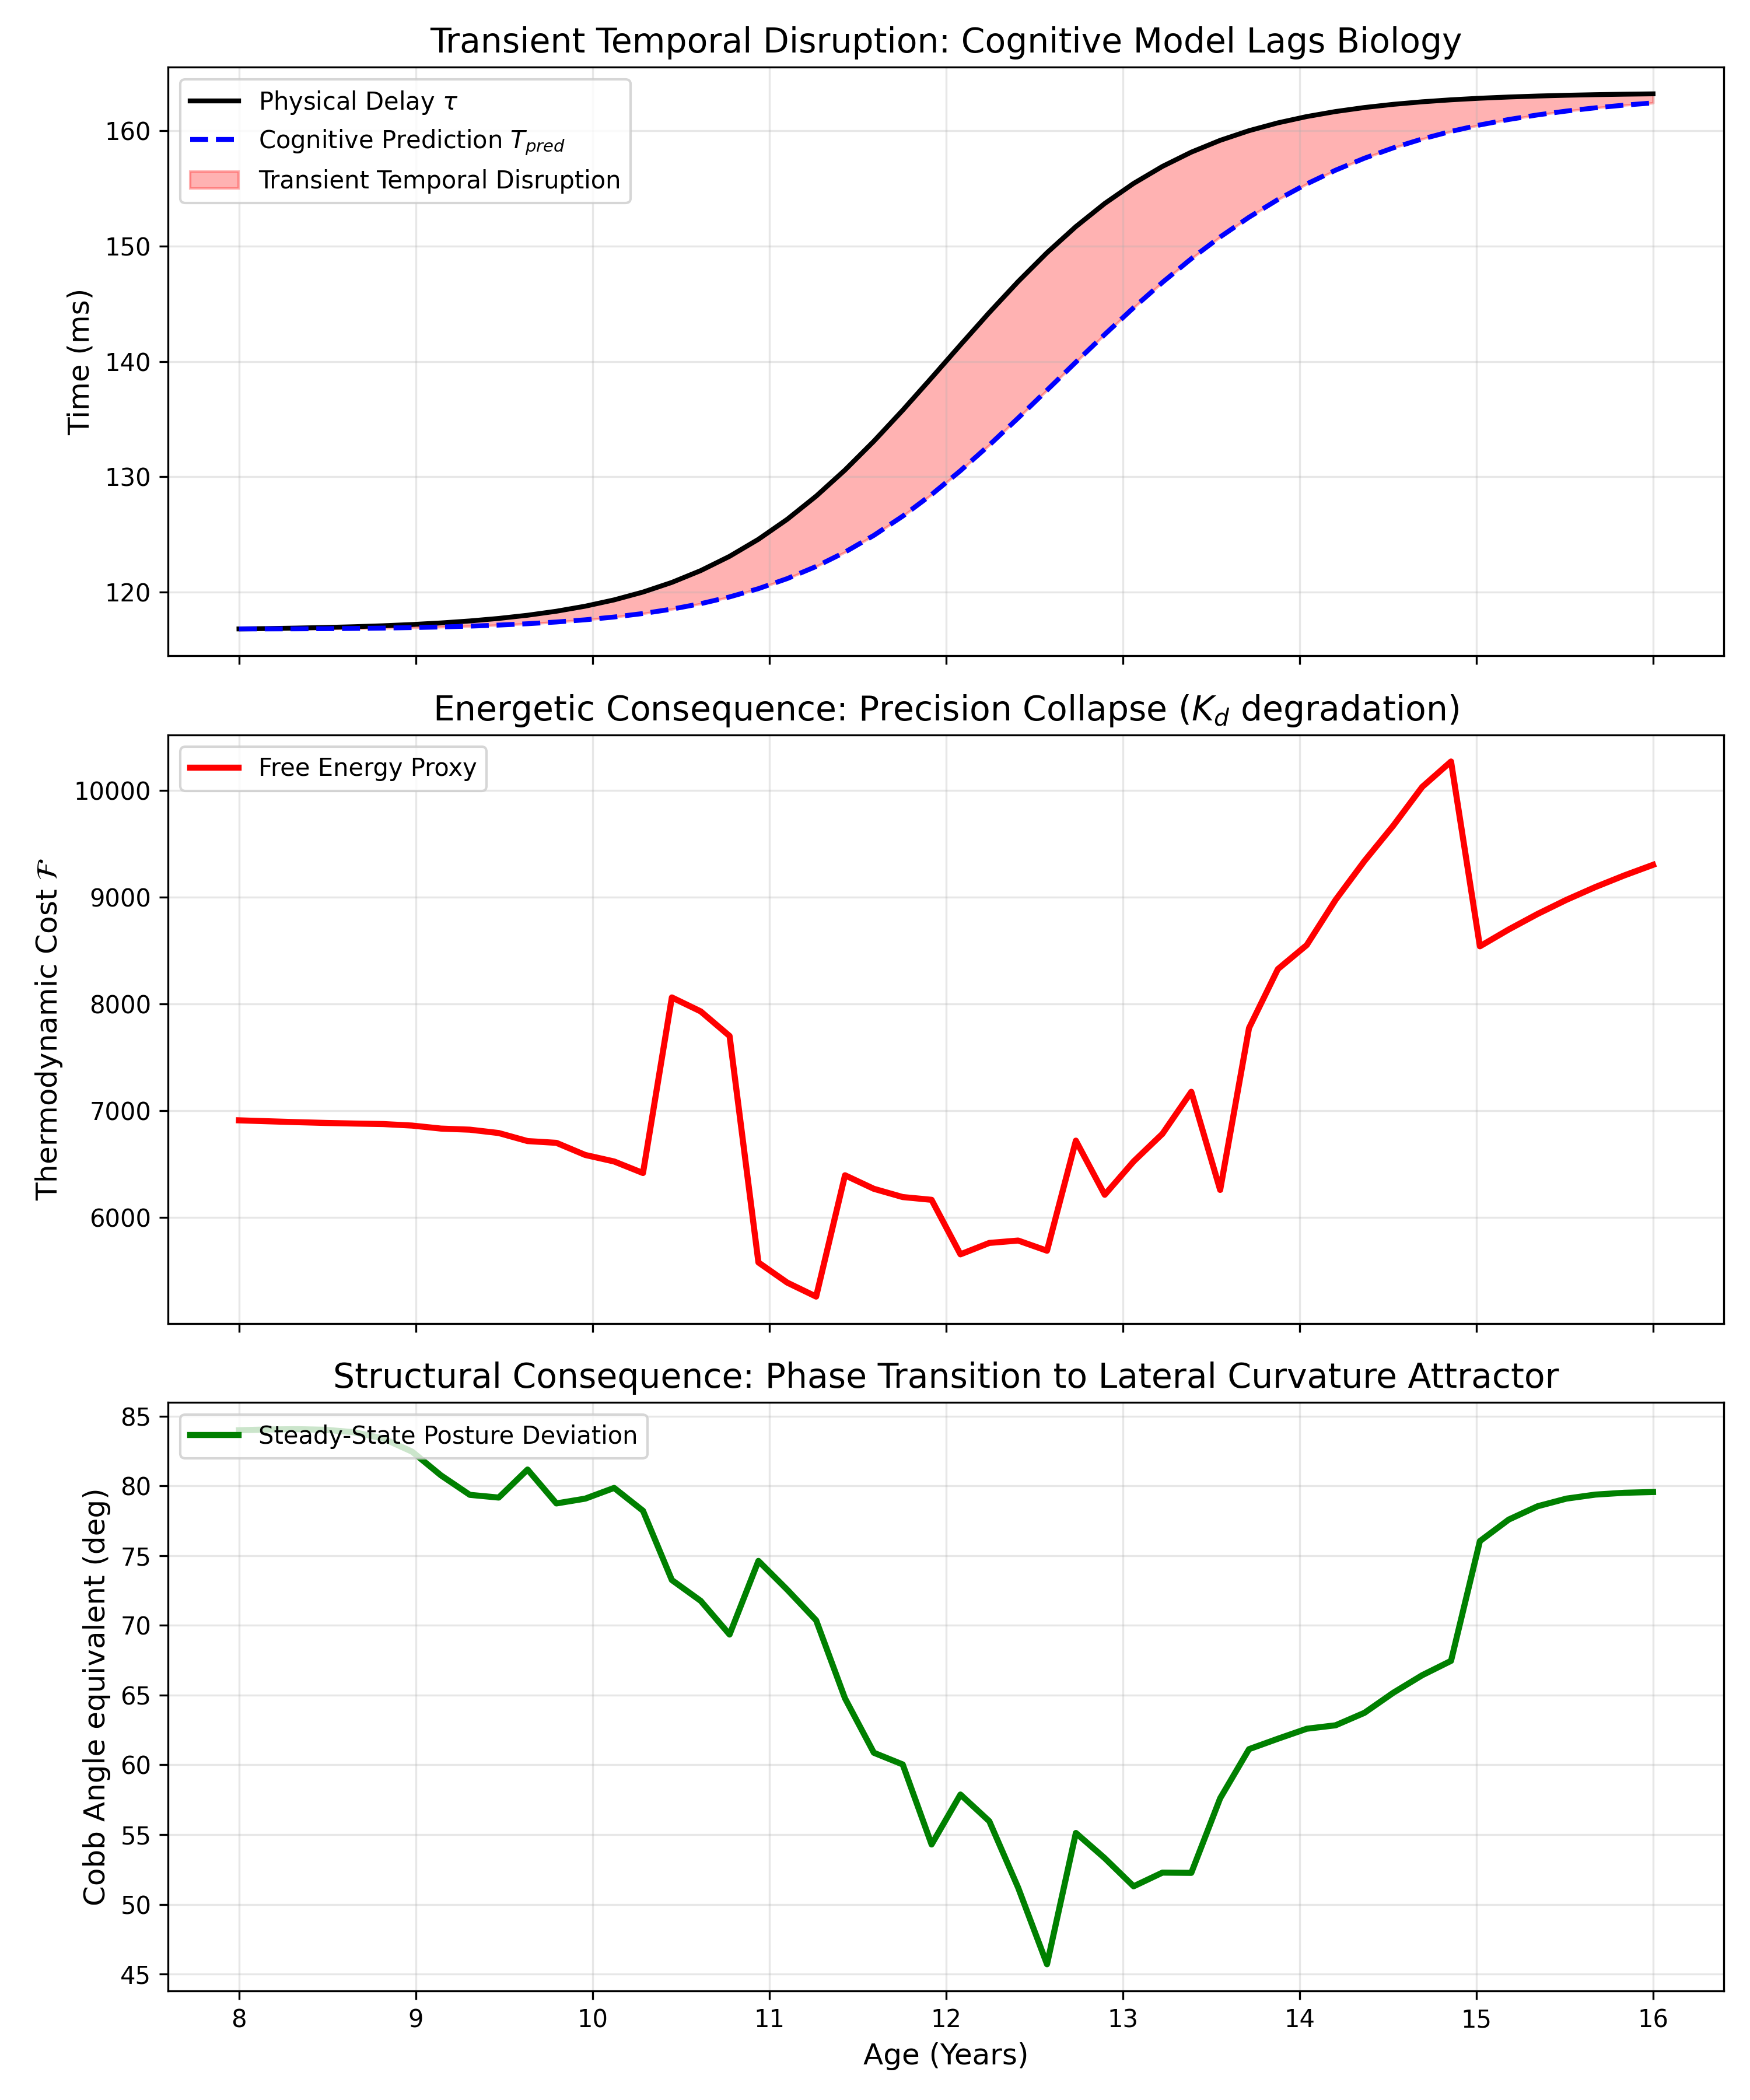

Data behind this chart, as committed beside it:
Age, Length, Physical_Delay, Cognitive_Predictive_Horizon, Temporal_Gap, Effective_Kd, Free_Energy_Cost, Structural_Consequence_Angle_rad
8.0, 1.002, 0.1168, 0.1168, 0.0, 10.02, 6910, 1.466
8.163, 1.002, 0.1168, 0.1168, 3.191835351507022e-05, 10.02, 6901, 1.467
8.327, 1.003, 0.1169, 0.1168, 6.611619305670058e-05, 10.02, 6893, 1.467
8.49, 1.004, 0.1169, 0.1168, 0.0001045, 10.02, 6885, 1.466
8.653, 1.005, 0.117, 0.1168, 0.0001493, 10.02, 6880, 1.463
8.816, 1.006, 0.1171, 0.1169, 0.0002031, 10.03, 6875, 1.456
8.98, 1.007, 0.1172, 0.1169, 0.0002688, 10.03, 6861, 1.439
9.143, 1.01, 0.1173, 0.117, 0.0003501, 10.04, 6832, 1.409
9.306, 1.012, 0.1175, 0.117, 0.0004514, 10.05, 6822, 1.385
9.469, 1.015, 0.1177, 0.1171, 0.0005781, 10.07, 6791, 1.382
9.633, 1.02, 0.118, 0.1172, 0.0007367, 10.08, 6716, 1.417
9.796, 1.025, 0.1183, 0.1174, 0.0009348, 10.1, 6699, 1.374
9.959, 1.031, 0.1188, 0.1176, 0.001181, 10.13, 6585, 1.38
10.12, 1.04, 0.1193, 0.1178, 0.001487, 10.17, 6525, 1.394
10.29, 1.05, 0.12, 0.1181, 0.001863, 10.21, 6416, 1.365
10.45, 1.062, 0.1208, 0.1185, 0.00232, 10.26, 8060, 1.278
10.61, 1.078, 0.1218, 0.119, 0.002871, 10.32, 7929, 1.252
10.78, 1.096, 0.1231, 0.1196, 0.003524, 10.4, 7699, 1.21
10.94, 1.118, 0.1246, 0.1203, 0.004283, 10.49, 5580, 1.302
11.1, 1.144, 0.1263, 0.1212, 0.005147, 10.59, 5391, 1.266
11.27, 1.175, 0.1283, 0.1222, 0.006103, 10.72, 5260, 1.228
11.43, 1.209, 0.1306, 0.1234, 0.007124, 10.86, 6395, 1.13
11.59, 1.246, 0.1331, 0.1249, 0.008172, 11.02, 6269, 1.062
11.76, 1.286, 0.1358, 0.1266, 0.009194, 11.21, 6192, 1.048
11.92, 1.329, 0.1386, 0.1284, 0.01013, 11.41, 6166, 0.9476
12.08, 1.371, 0.1414, 0.1305, 0.01092, 11.64, 5656, 1.01
12.24, 1.414, 0.1442, 0.1327, 0.0115, 11.9, 5762, 0.9767
12.41, 1.454, 0.1469, 0.1351, 0.01184, 12.17, 5785, 0.8935
12.57, 1.491, 0.1494, 0.1375, 0.01193, 12.47, 5689, 0.7977
12.73, 1.525, 0.1517, 0.1399, 0.01176, 12.79, 6720, 0.962
12.9, 1.556, 0.1537, 0.1423, 0.01137, 13.12, 6213, 0.9304
13.06, 1.582, 0.1554, 0.1447, 0.01078, 13.45, 6525, 0.8952
13.22, 1.604, 0.1569, 0.1469, 0.01006, 13.79, 6784, 0.9123
13.39, 1.622, 0.1582, 0.1489, 0.009248, 14.12, 7177, 0.912
13.55, 1.638, 0.1592, 0.1508, 0.008384, 14.44, 6258, 1.005
13.71, 1.65, 0.16, 0.1525, 0.007511, 14.74, 7773, 1.067
13.88, 1.66, 0.1607, 0.154, 0.006657, 15.03, 8325, 1.08
14.04, 1.669, 0.1612, 0.1554, 0.005845, 15.29, 8550, 1.092
14.2, 1.675, 0.1617, 0.1566, 0.00509, 15.52, 8973, 1.097
14.37, 1.68, 0.162, 0.1576, 0.004399, 15.73, 9337, 1.112
14.53, 1.685, 0.1623, 0.1585, 0.003778, 15.92, 9668, 1.137
14.69, 1.688, 0.1625, 0.1593, 0.003226, 16.08, 10030, 1.159
14.86, 1.69, 0.1627, 0.16, 0.00274, 16.22, 10268, 1.177
15.02, 1.693, 0.1628, 0.1605, 0.002317, 16.35, 8538, 1.327
15.18, 1.694, 0.1629, 0.161, 0.001952, 16.45, 8696, 1.354
15.35, 1.695, 0.163, 0.1614, 0.001637, 16.54, 8841, 1.371
15.51, 1.696, 0.1631, 0.1617, 0.001369, 16.62, 8973, 1.38
15.67, 1.697, 0.1631, 0.162, 0.001142, 16.68, 9093, 1.385
15.84, 1.698, 0.1632, 0.1622, 0.0009495, 16.74, 9201, 1.388
16.0, 1.698, 0.1632, 0.1624, 0.0007877, 16.78, 9301, 1.389
